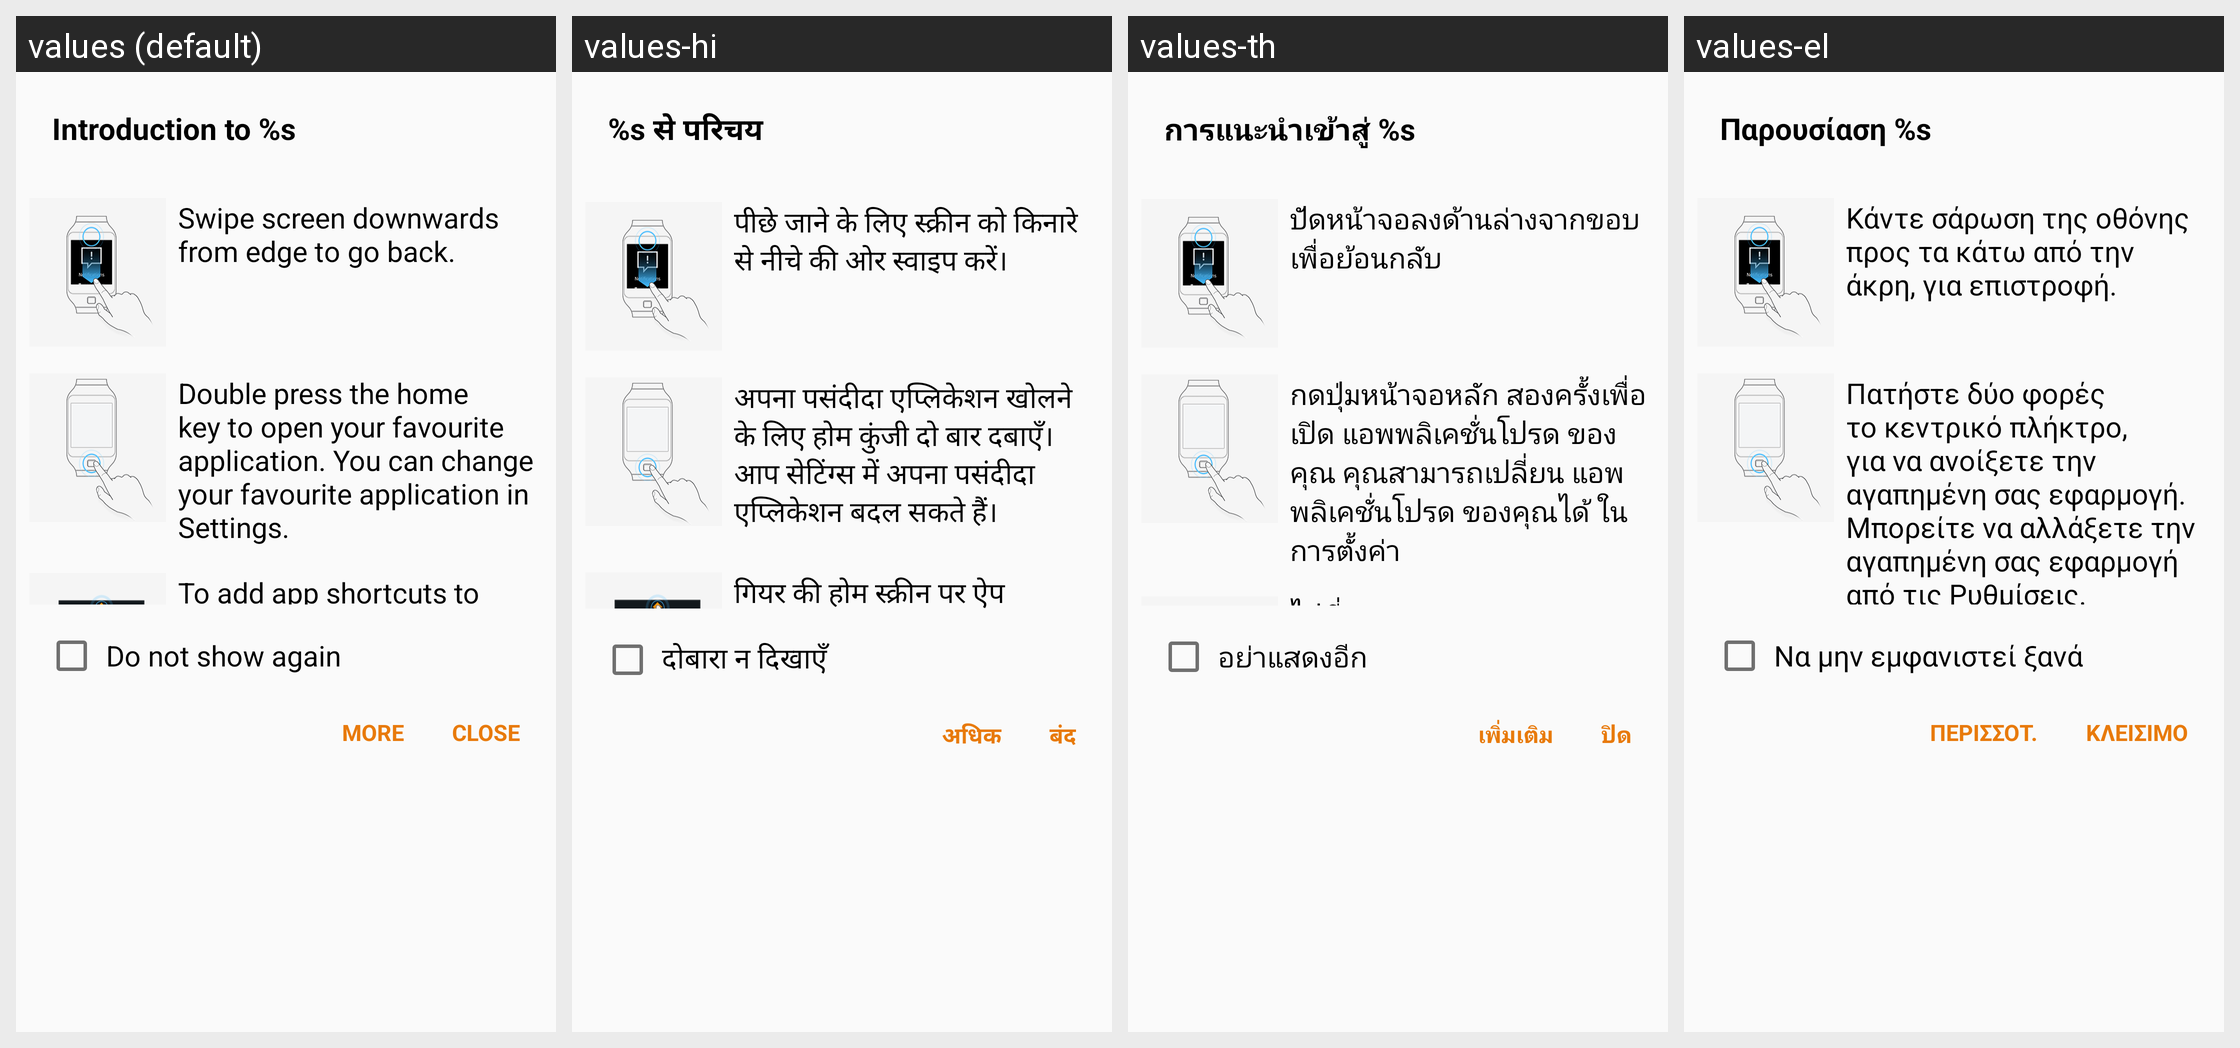

Translations of the strings shown on this Android screen, per locale in the grid:
Android screen res/layout/dialog_quick_tutorial.xml rendered under 4 locales, left to right: values (default), values-hi, values-th, values-el. Device: Nexus 5 (rendered at 1080×1920; each locale shown at half size, 540×960, under a caption strip naming it); theme WManagerActionBarTheme.
Other locales in the repository, not shown: values-ar, values-as, values-az, values-az-rAZ, values-be, values-be-rBY, values-bg, values-bn, values-bn-rBD, values-bn-rIN, values-bo, values-bs, values-ca, values-cs, values-da, values-de, values-en, values-en-rCA, values-en-rPH, values-en-rUS, values-en-rZG, values-es-rES, values-es-rUS, values-et, values-et-rEE, values-eu, values-eu-rES, values-fa, values-fi, values-fr, values-fr-rCA, values-ga, values-gl, values-gl-rES, values-gu, values-gu-rIN, values-hr, values-hu, values-hy, values-hy-rAM, values-in, values-is, values-is-rIS, values-it, values-iw, values-ja, values-ka, values-ka-rGE, values-kk, values-kk-rKZ, values-km, values-km-rKH, values-kn, values-kn-rIN, values-ko, values-ky, values-ky-rKG, values-lo, values-lo-rLA, values-lt, values-lv, values-mg, values-mk, values-mk-rMK, values-ml, values-ml-rIN, values-mn, values-mn-rMN, values-mr, values-mr-rIN, values-ms, values-ms-rMY, values-my, values-my-rMM, values-my-rZG, values-nb, values-ne, values-ne-rNP, values-nl, values-or, values-pa, values-pa-rIN, values-pl, values-pl-rSP, values-pt-rBR, values-pt-rPT, values-ro, values-ru, values-si, values-si-rLK, values-sk, values-sl, values-sq, values-sq-rAL, values-sr, values-sv, values-ta, values-ta-rIN, values-te, values-te-rIN, values-tg, values-tk, values-tl, values-tr, values-uk, values-ur, values-ur-rPK, values-uz, values-uz-rUZ, values-vi, values-xh, values-zh-rCN, values-zh-rHK, values-zh-rTW, values-zu.
Strings drawn on this screen, with the default value and each locale's value (text and hints the layout hard-codes, and strings that could not be matched under every locale, appear in the picture but are not listed):

quick_tutorial_noti_title
  values: Introduction to %s
  values-hi: %s से परिचय
  values-th: การแนะนำเข้าสู่ %s
  values-el: Παρουσίαση %s

quick_tutorial_to_go_back
  values: Swipe screen downwards from edge to go back.
  values-hi: पीछे जाने के लिए स्क्रीन को किनारे से नीचे की ओर स्वाइप करें।
  values-th: ปัดหน้าจอลงด้านล่างจากขอบ เพื่อย้อนกลับ
  values-el: Κάντε σάρωση της οθόνης προς τα κάτω από την άκρη, για επιστροφή.

quick_tutorial_swipe_downwards
  values: Double press the home key to open your favourite application. You can change your favourite application in Settings.
  values-hi: अपना पसंदीदा एप्लिकेशन खोलने के लिए होम कुंजी दो बार दबाएँ। आप सेटिंग्स में अपना पसंदीदा एप्लिकेशन बदल सकते हैं।
  values-th: กดปุ่มหน้าจอหลัก สองครั้งเพื่อเปิด แอพพลิเคชั่นโปรด ของคุณ คุณสามารถเปลี่ยน แอพพลิเคชั่นโปรด ของคุณได้ ในการตั้งค่า
  values-el: Πατήστε δύο φορές το κεντρικό πλήκτρο, για να ανοίξετε την αγαπημένη σας εφαρμογή. Μπορείτε να αλλάξετε την αγαπημένη σας εφαρμογή από τις Ρυθμίσεις.

smartrelay_not_show
  values: Do not show again
  values-hi: दोबारा न दिखाएँ
  values-th: อย่าแสดงอีก
  values-el: Να μην εμφανιστεί ξανά

more
  values: More
  values-hi: अधिक
  values-th: เพิ่ม​เติม
  values-el: Περισσότ.

close
  values: Close
  values-hi: बंद
  values-th: ปิด
  values-el: Κλείσιμο
